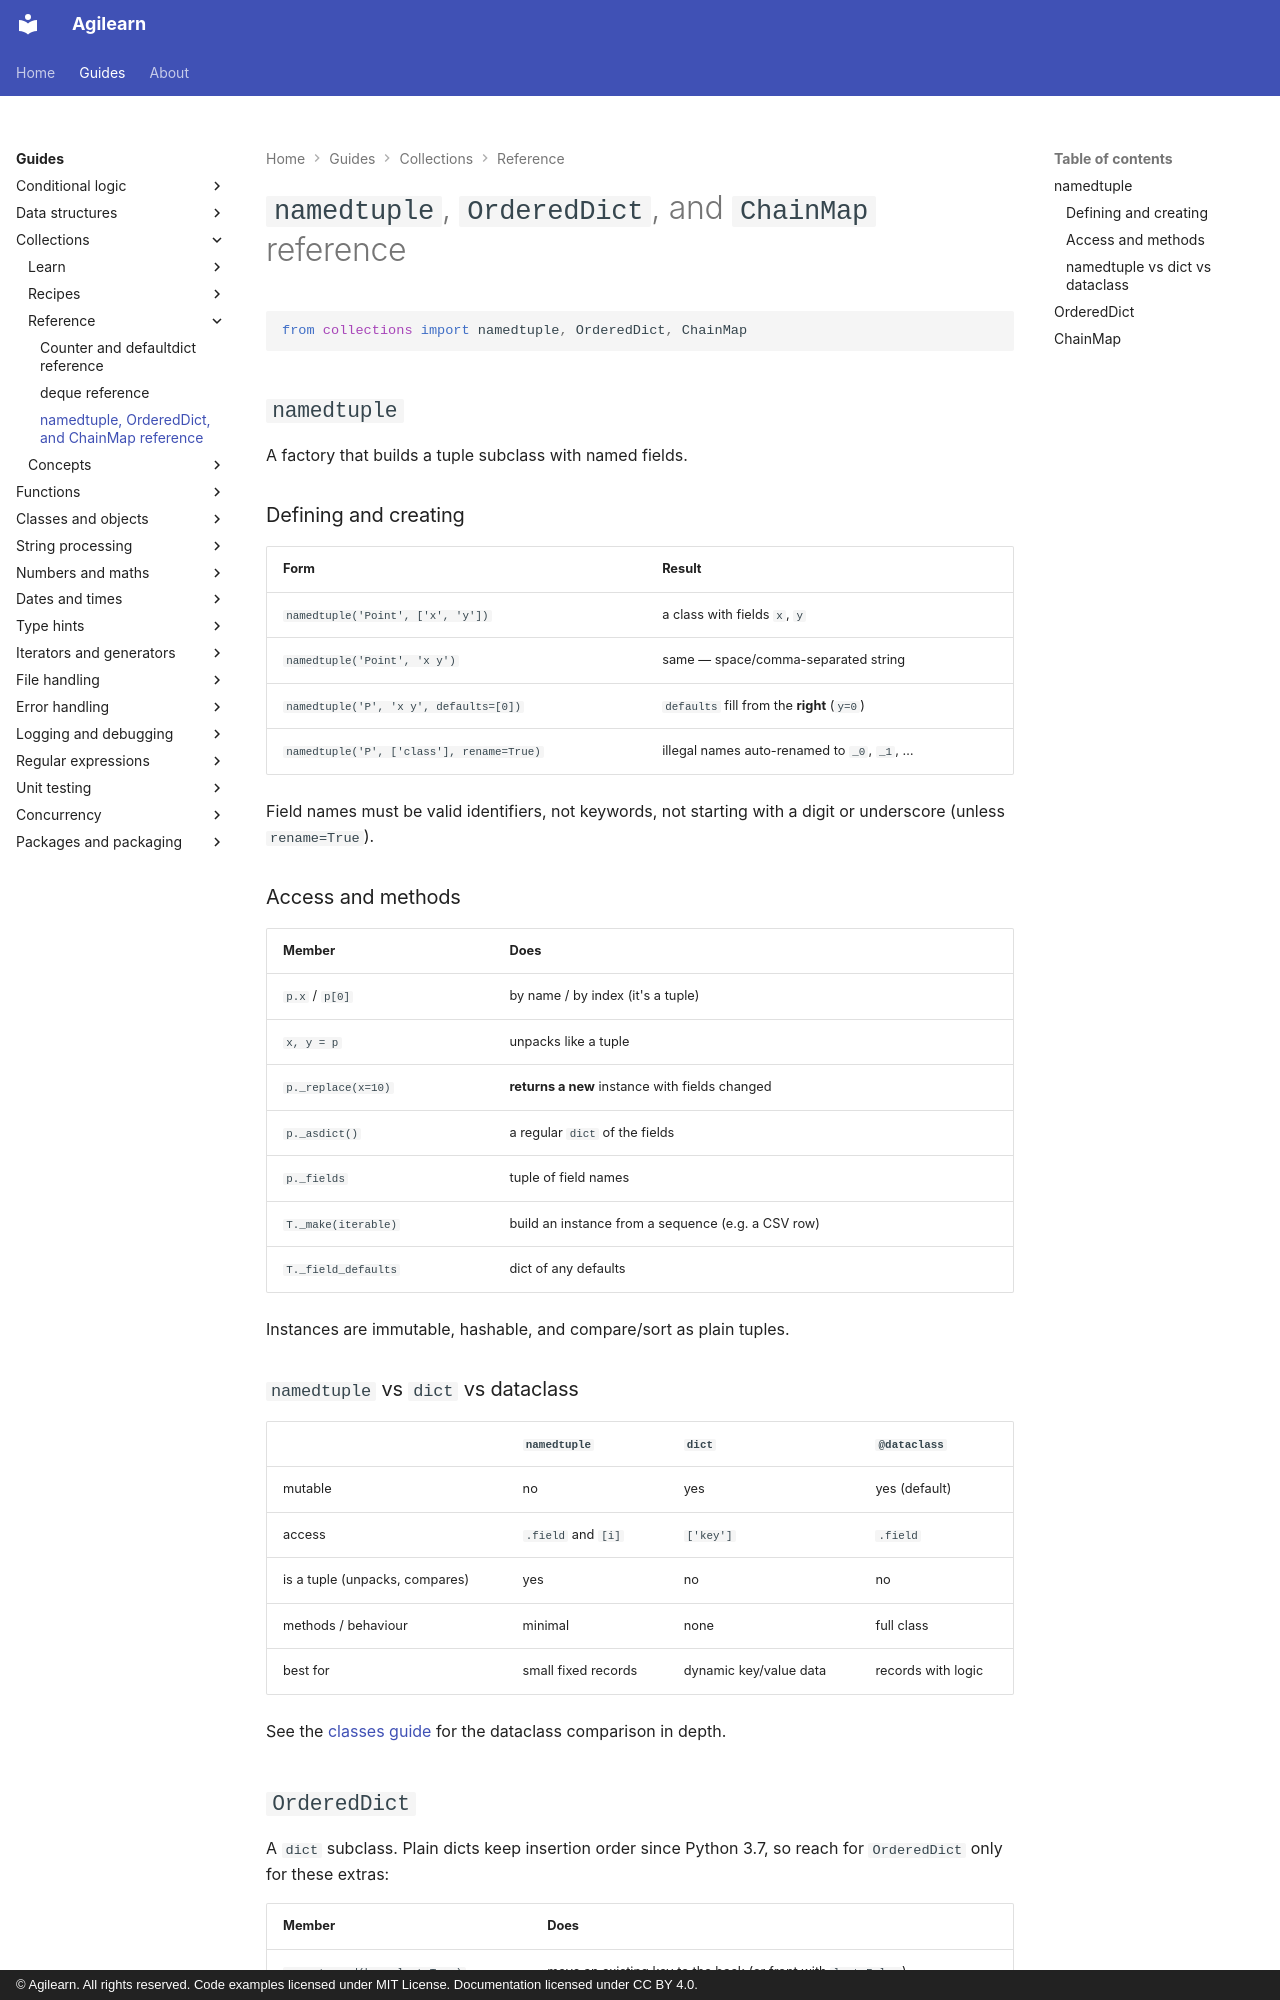

repository: accuser/agilearn · page: guides/collections/reference/namedtuple-ordereddict-chainmap-reference/index.html · generator: mkdocs · copyright: © Agilearn. All rights reserved. Code examples licensed under MIT License. Documentation licensed under CC BY 4.0.

---
title: namedtuple, OrderedDict, and ChainMap reference
---

# `namedtuple`, `OrderedDict`, and `ChainMap` reference

```python
from collections import namedtuple, OrderedDict, ChainMap
```

## `namedtuple`

A factory that builds a tuple subclass with named fields.

### Defining and creating

| Form | Result |
| --- | --- |
| `namedtuple('Point', ['x', 'y'])` | a class with fields `x`, `y` |
| `namedtuple('Point', 'x y')` | same — space/comma-separated string |
| `namedtuple('P', 'x y', defaults=[0])` | `defaults` fill from the **right** (`y=0`) |
| `namedtuple('P', ['class'], rename=True)` | illegal names auto-renamed to `_0`, `_1`, … |

Field names must be valid identifiers, not keywords, not starting with a digit or underscore (unless `rename=True`).

### Access and methods

| Member | Does |
| --- | --- |
| `p.x` / `p[0]` | by name / by index (it's a tuple) |
| `x, y = p` | unpacks like a tuple |
| `p._replace(x=10)` | **returns a new** instance with fields changed |
| `p._asdict()` | a regular `dict` of the fields |
| `p._fields` | tuple of field names |
| `T._make(iterable)` | build an instance from a sequence (e.g. a CSV row) |
| `T._field_defaults` | dict of any defaults |

Instances are immutable, hashable, and compare/sort as plain tuples.

### `namedtuple` vs `dict` vs dataclass

| | `namedtuple` | `dict` | `@dataclass` |
| --- | --- | --- | --- |
| mutable | no | yes | yes (default) |
| access | `.field` and `[i]` | `['key']` | `.field` |
| is a tuple (unpacks, compares) | yes | no | no |
| methods / behaviour | minimal | none | full class |
| best for | small fixed records | dynamic key/value data | records with logic |

See the [classes guide](../../classes-and-objects/index.md) for the dataclass comparison in depth.
